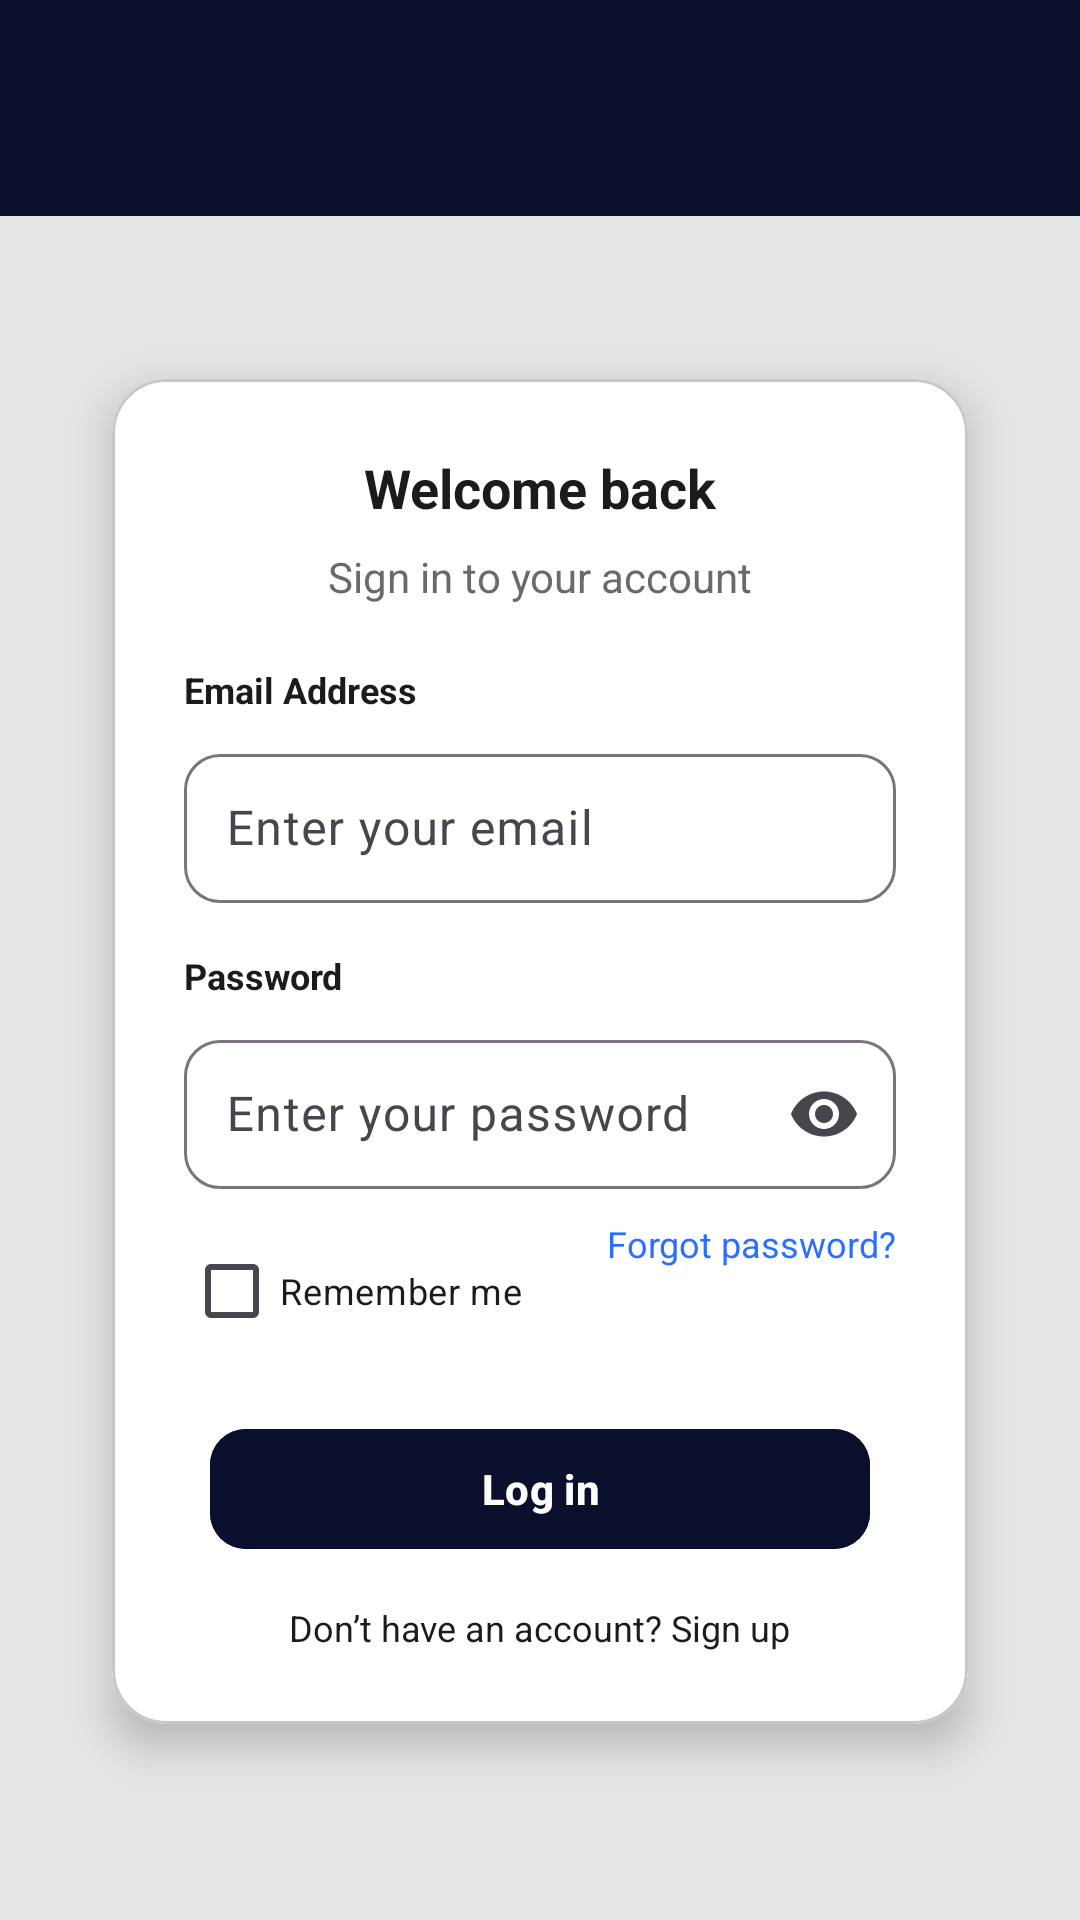

Layout XML and referenced resources for this Android screen:
<!-- AndroidManifest.xml: application theme Theme.Nuvola -->
<!-- res/layout/activity_login.xml -->
<?xml version="1.0" encoding="utf-8"?>
<androidx.drawerlayout.widget.DrawerLayout
    xmlns:android="http://schemas.android.com/apk/res/android"
    xmlns:app="http://schemas.android.com/apk/res-auto"
    android:id="@+id/drawerLayout"
    android:layout_width="match_parent"
    android:layout_height="match_parent">


    
    <androidx.constraintlayout.widget.ConstraintLayout
        android:layout_width="match_parent"
        android:layout_height="match_parent"
        android:background="#E5E5E5">

        <include
            android:id="@+id/navbar"
            layout="@layout/view_navbar"
            app:layout_constraintTop_toTopOf="parent"
            app:layout_constraintStart_toStartOf="parent"
            app:layout_constraintEnd_toEndOf="parent" />


        <com.google.android.material.card.MaterialCardView
            android:id="@+id/cardLogin"
            android:layout_width="0dp"
            android:layout_height="wrap_content"
            android:layout_marginStart="24dp"
            android:layout_marginEnd="24dp"
            android:layout_marginTop="24dp"
            android:layout_marginBottom="24dp"
            android:backgroundTint="@android:color/white"
            app:cardCornerRadius="18dp"
            app:cardElevation="8dp"
            app:cardUseCompatPadding="true"
            app:layout_constraintTop_toBottomOf="@id/navbar"
            app:layout_constraintBottom_toBottomOf="parent"
            app:layout_constraintStart_toStartOf="parent"
            app:layout_constraintEnd_toEndOf="parent"
            app:layout_constraintVertical_bias="0.35">


            <androidx.core.widget.NestedScrollView
                android:layout_width="match_parent"
                android:layout_height="wrap_content"
                android:fillViewport="true">

                <androidx.constraintlayout.widget.ConstraintLayout
                    android:layout_width="match_parent"
                    android:layout_height="wrap_content"
                    android:padding="24dp">


                    <TextView
                        android:id="@+id/tvWelcome"
                        android:layout_width="wrap_content"
                        android:layout_height="wrap_content"
                        android:text="@string/welcome"
                        android:textSize="18sp"
                        android:textStyle="bold"
                        android:textColor="#1B1B1B"
                        app:layout_constraintTop_toTopOf="parent"
                        app:layout_constraintStart_toStartOf="parent"
                        app:layout_constraintEnd_toEndOf="parent" />


                    <TextView
                        android:id="@+id/tvSubtitle"
                        android:layout_width="wrap_content"
                        android:layout_height="wrap_content"
                        android:text="@string/sign_in"
                        android:textSize="14sp"
                        android:textColor="#6A6A6A"
                        android:layout_marginTop="8dp"
                        app:layout_constraintTop_toBottomOf="@id/tvWelcome"
                        app:layout_constraintStart_toStartOf="parent"
                        app:layout_constraintEnd_toEndOf="parent" />

                    
                    <TextView
                        android:id="@+id/tvEmailLabel"
                        android:layout_width="wrap_content"
                        android:layout_height="wrap_content"
                        android:text="@string/email"
                        android:textSize="12sp"
                        android:textStyle="bold"
                        android:textColor="#1B1B1B"
                        android:layout_marginTop="20dp"
                        app:layout_constraintTop_toBottomOf="@id/tvSubtitle"
                        app:layout_constraintStart_toStartOf="parent" />

                    <com.google.android.material.textfield.TextInputLayout
                        android:id="@+id/tilEmail"
                        android:layout_width="0dp"
                        android:layout_height="wrap_content"
                        android:layout_marginTop="8dp"
                        app:boxBackgroundMode="outline"
                        app:boxCornerRadiusTopStart="12dp"
                        app:boxCornerRadiusTopEnd="12dp"
                        app:boxCornerRadiusBottomStart="12dp"
                        app:boxCornerRadiusBottomEnd="12dp"
                        app:layout_constraintTop_toBottomOf="@id/tvEmailLabel"
                        app:layout_constraintStart_toStartOf="parent"
                        app:layout_constraintEnd_toEndOf="parent">

                        <com.google.android.material.textfield.TextInputEditText
                            android:id="@+id/etEmail"
                            android:layout_width="match_parent"
                            android:layout_height="wrap_content"
                            android:hint="@string/email_hint"
                            android:inputType="textEmailAddress"
                            android:padding="14dp" />
                    </com.google.android.material.textfield.TextInputLayout>

                    
                    <TextView
                        android:id="@+id/tvPassLabel"
                        android:layout_width="wrap_content"
                        android:layout_height="wrap_content"
                        android:text="@string/password"
                        android:textSize="12sp"
                        android:textStyle="bold"
                        android:textColor="#1B1B1B"
                        android:layout_marginTop="16dp"
                        app:layout_constraintTop_toBottomOf="@id/tilEmail"
                        app:layout_constraintStart_toStartOf="parent" />

                    <com.google.android.material.textfield.TextInputLayout
                        android:id="@+id/tilPassword"
                        android:layout_width="0dp"
                        android:layout_height="wrap_content"
                        android:layout_marginTop="8dp"
                        app:boxBackgroundMode="outline"
                        app:boxCornerRadiusTopStart="12dp"
                        app:boxCornerRadiusTopEnd="12dp"
                        app:boxCornerRadiusBottomStart="12dp"
                        app:boxCornerRadiusBottomEnd="12dp"
                        app:endIconMode="password_toggle"
                        app:layout_constraintTop_toBottomOf="@id/tvPassLabel"
                        app:layout_constraintStart_toStartOf="parent"
                        app:layout_constraintEnd_toEndOf="parent">

                        <com.google.android.material.textfield.TextInputEditText
                            android:id="@+id/etPassword"
                            android:layout_width="match_parent"
                            android:layout_height="wrap_content"
                            android:hint="@string/password_enter"
                            android:inputType="textPassword"
                            android:padding="14dp" />
                    </com.google.android.material.textfield.TextInputLayout>

                    
                    <CheckBox
                        android:id="@+id/cbRemember"
                        android:layout_width="wrap_content"
                        android:layout_height="wrap_content"
                        android:text="@string/remember"
                        android:textSize="12sp"
                        android:textColor="#1B1B1B"
                        android:layout_marginTop="10dp"
                        app:layout_constraintTop_toBottomOf="@id/tilPassword"
                        app:layout_constraintStart_toStartOf="parent" />

                    <TextView
                        android:id="@+id/tvForgotPassword"
                        android:layout_width="wrap_content"
                        android:layout_height="wrap_content"
                        android:text="@string/forgot_password"
                        android:textSize="12sp"
                        android:textColor="#2B6FFF"
                        android:layout_marginTop="10dp"
                        app:layout_constraintTop_toBottomOf="@id/tilPassword"
                        app:layout_constraintEnd_toEndOf="parent" />

                    
                    <com.google.android.material.button.MaterialButton
                        android:id="@+id/btnLogin"
                        android:layout_width="220dp"
                        android:layout_height="48dp"
                        android:layout_marginTop="18dp"
                        android:text="@string/login_"
                        android:textAllCaps="false"
                        android:textStyle="bold"
                        android:backgroundTint="#0A0F2C"
                        app:cornerRadius="12dp"
                        app:layout_constraintTop_toBottomOf="@id/cbRemember"
                        app:layout_constraintStart_toStartOf="parent"
                        app:layout_constraintEnd_toEndOf="parent" />

                    
                    <TextView
                        android:id="@+id/tvGoToRegister"
                        android:layout_width="wrap_content"
                        android:layout_height="wrap_content"
                        android:text="@string/message_account"
                        android:textSize="12sp"
                        android:textColor="#1B1B1B"
                        android:layout_marginTop="14dp"
                        android:clickable="true"
                        android:focusable="true"
                        app:layout_constraintTop_toBottomOf="@id/btnLogin"
                        app:layout_constraintStart_toStartOf="parent"
                        app:layout_constraintEnd_toEndOf="parent"
                        app:layout_constraintBottom_toBottomOf="parent" />

                </androidx.constraintlayout.widget.ConstraintLayout>
            </androidx.core.widget.NestedScrollView>

        </com.google.android.material.card.MaterialCardView>

    </androidx.constraintlayout.widget.ConstraintLayout>

    
    <com.google.android.material.navigation.NavigationView
        android:id="@+id/navView"
        android:layout_width="280dp"
        android:layout_height="match_parent"
        android:layout_gravity="start"
        android:background="#0A0F2C"
        app:menu="@menu/drawer_menu"
        app:itemTextColor="@android:color/white"
        app:itemIconTint="@android:color/white"
        app:itemHorizontalPadding="24dp"
        app:itemVerticalPadding="14dp" />



</androidx.drawerlayout.widget.DrawerLayout>
<!-- res/layout/view_navbar.xml (included above) -->
<?xml version="1.0" encoding="utf-8"?>
<androidx.constraintlayout.widget.ConstraintLayout
    xmlns:android="http://schemas.android.com/apk/res/android"
    xmlns:app="http://schemas.android.com/apk/res-auto"
    android:id="@+id/navbarRoot"
    android:layout_width="match_parent"
    android:layout_height="72dp"
    android:background="#0A0F2C"
    android:paddingStart="16dp"
    android:paddingEnd="16dp">

    
    <ImageView
        android:id="@+id/ivMenu"
        android:layout_width="28dp"
        android:layout_height="28dp"
        android:contentDescription="Menu"
        android:src="@drawable/ic_menu"
        app:tint="@android:color/white"
        app:layout_constraintStart_toStartOf="parent"
        app:layout_constraintTop_toTopOf="parent"
        app:layout_constraintBottom_toBottomOf="parent" />

    
    <ImageView
        android:id="@+id/ivLogo"
        android:layout_width="130dp"
        android:layout_height="44dp"
        android:contentDescription="Nuvola logo"
        android:src="@drawable/logo_nuvola"
        android:scaleType="fitCenter"
        app:layout_constraintStart_toStartOf="parent"
        app:layout_constraintEnd_toEndOf="parent"
        app:layout_constraintTop_toTopOf="parent"
        app:layout_constraintBottom_toBottomOf="parent" />

</androidx.constraintlayout.widget.ConstraintLayout>
<!-- resources referenced by this layout -->
<resources>
  <string name="email">Email Address</string>
  <string name="email_hint">Enter your email</string>
  <string name="forgot_password">Forgot password?</string>
  <string name="login_">Log in</string>
  <string name="message_account">Don’t have an account? Sign up</string>
  <string name="password">Password</string>
  <string name="password_enter">Enter your password</string>
  <string name="remember">Remember me</string>
  <string name="sign_in">Sign in to your account</string>
  <string name="welcome">Welcome back</string>
  <style name="Theme.Nuvola" parent="Base.Theme.Nuvola" />
  <style name="Base.Theme.Nuvola" parent="Theme.Material3.DayNight.NoActionBar">
          <item name="android:backgroundDimEnabled">true</item>
          <item name="android:backgroundDimAmount">0.6</item>
      </style>
</resources>
